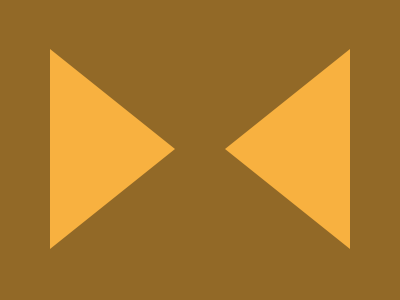

Reproduce this picture with HTML and CSS.

<body bgcolor=926927>
<p a>
<p b>
<style>
  p{
    width:0;
    height:0;
    border-top:100px solid transparent;
    border-left:125px solid #F8B140;
    border-bottom:100px solid transparent;
    position:fixed;
    top:50%;
    left:50%
  }
  [a]{
    transform:translate(-120%,-58.5%)
  }
  [b]{
    transform:translate(20%,-58.5%) rotate(-180deg)
  }